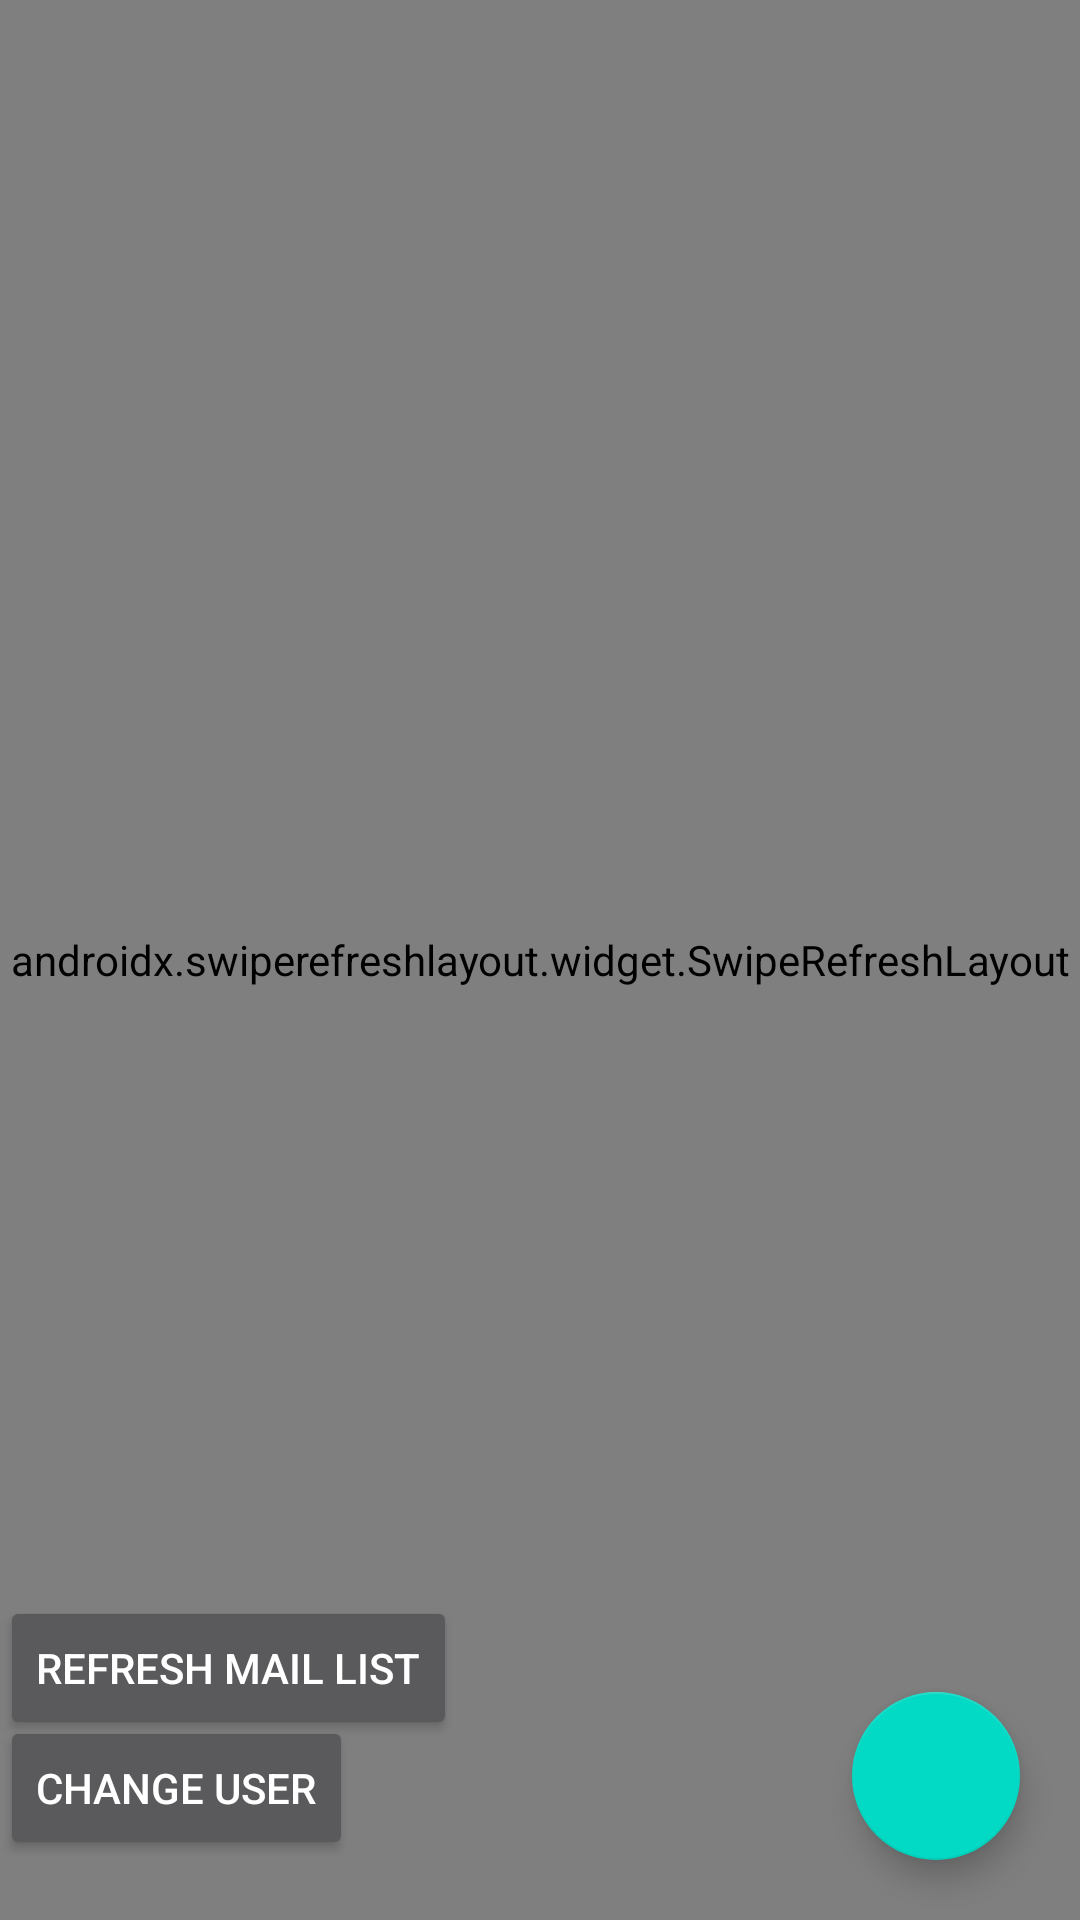

Reconstruct the res/layout file that produces this screen, plus the resources it refers to.
<!-- AndroidManifest.xml: application theme AppTheme -->
<!-- res/layout/activity_main.xml -->
<?xml version="1.0" encoding="utf-8"?>
<FrameLayout
    xmlns:android="http://schemas.android.com/apk/res/android"
    xmlns:app="http://schemas.android.com/apk/res-auto"
    xmlns:tools="http://schemas.android.com/tools"
    android:id="@+id/fragment_container"
    android:layout_width="match_parent"
    android:layout_height="match_parent"
    tools:context=".MainActivity">

    <androidx.swiperefreshlayout.widget.SwipeRefreshLayout
        android:id="@+id/mail_list_refresh"
        android:layout_width="match_parent"
        android:layout_height="match_parent">

        <androidx.recyclerview.widget.RecyclerView
            android:id="@+id/mail_recycler_view"
            android:layout_width="match_parent"
            android:layout_height="match_parent"/>
    </androidx.swiperefreshlayout.widget.SwipeRefreshLayout>

    <com.google.android.material.floatingactionbutton.FloatingActionButton
        android:id="@+id/floatingActionButton"
        android:layout_width="wrap_content"
        android:layout_height="wrap_content"
        android:layout_gravity="bottom|right"
        android:clickable="true"
        android:layout_marginBottom="20dp"
        android:layout_marginRight="20dp"
        app:srcCompat="@drawable/icon"
        tools:ignore="RtlHardcoded" />

    <Button
        android:id="@+id/move_to_loginactivity_button"
        android:text="@string/move_to_loginactivity"
        android:layout_width="wrap_content"
        android:layout_height="wrap_content"
        android:layout_gravity="bottom|left"
        android:clickable="true"
        android:layout_marginBottom="20dp"
        android:layout_marginRight="20dp"
        app:srcCompat="@drawable/icon"
        tools:ignore="RtlHardcoded" />
    <Button
        android:id="@+id/mails"
        android:text="@string/mails"
        android:layout_width="wrap_content"
        android:layout_height="wrap_content"
        android:layout_gravity="bottom|left"
        android:clickable="true"
        android:layout_marginBottom="60dp"
        android:layout_marginRight="20dp"
        app:srcCompat="@drawable/icon"
        tools:ignore="RtlHardcoded" />
</FrameLayout>
<!-- resources referenced by this layout -->
<resources>
  <string name="mails">Refresh mail list</string>
  <string name="move_to_loginactivity">Change user</string>
  <style name="AppTheme" parent="Theme.AppCompat">
          
          <item name="colorPrimary">@color/colorPrimary</item>
          <item name="colorPrimaryDark">@color/colorPrimaryDark</item>
          <item name="colorAccent">@color/colorAccent</item>
      </style>
  <color name="colorPrimary">#6200EE</color>
  <color name="colorPrimaryDark">#3700B3</color>
  <color name="colorAccent">#03DAC5</color>
</resources>
